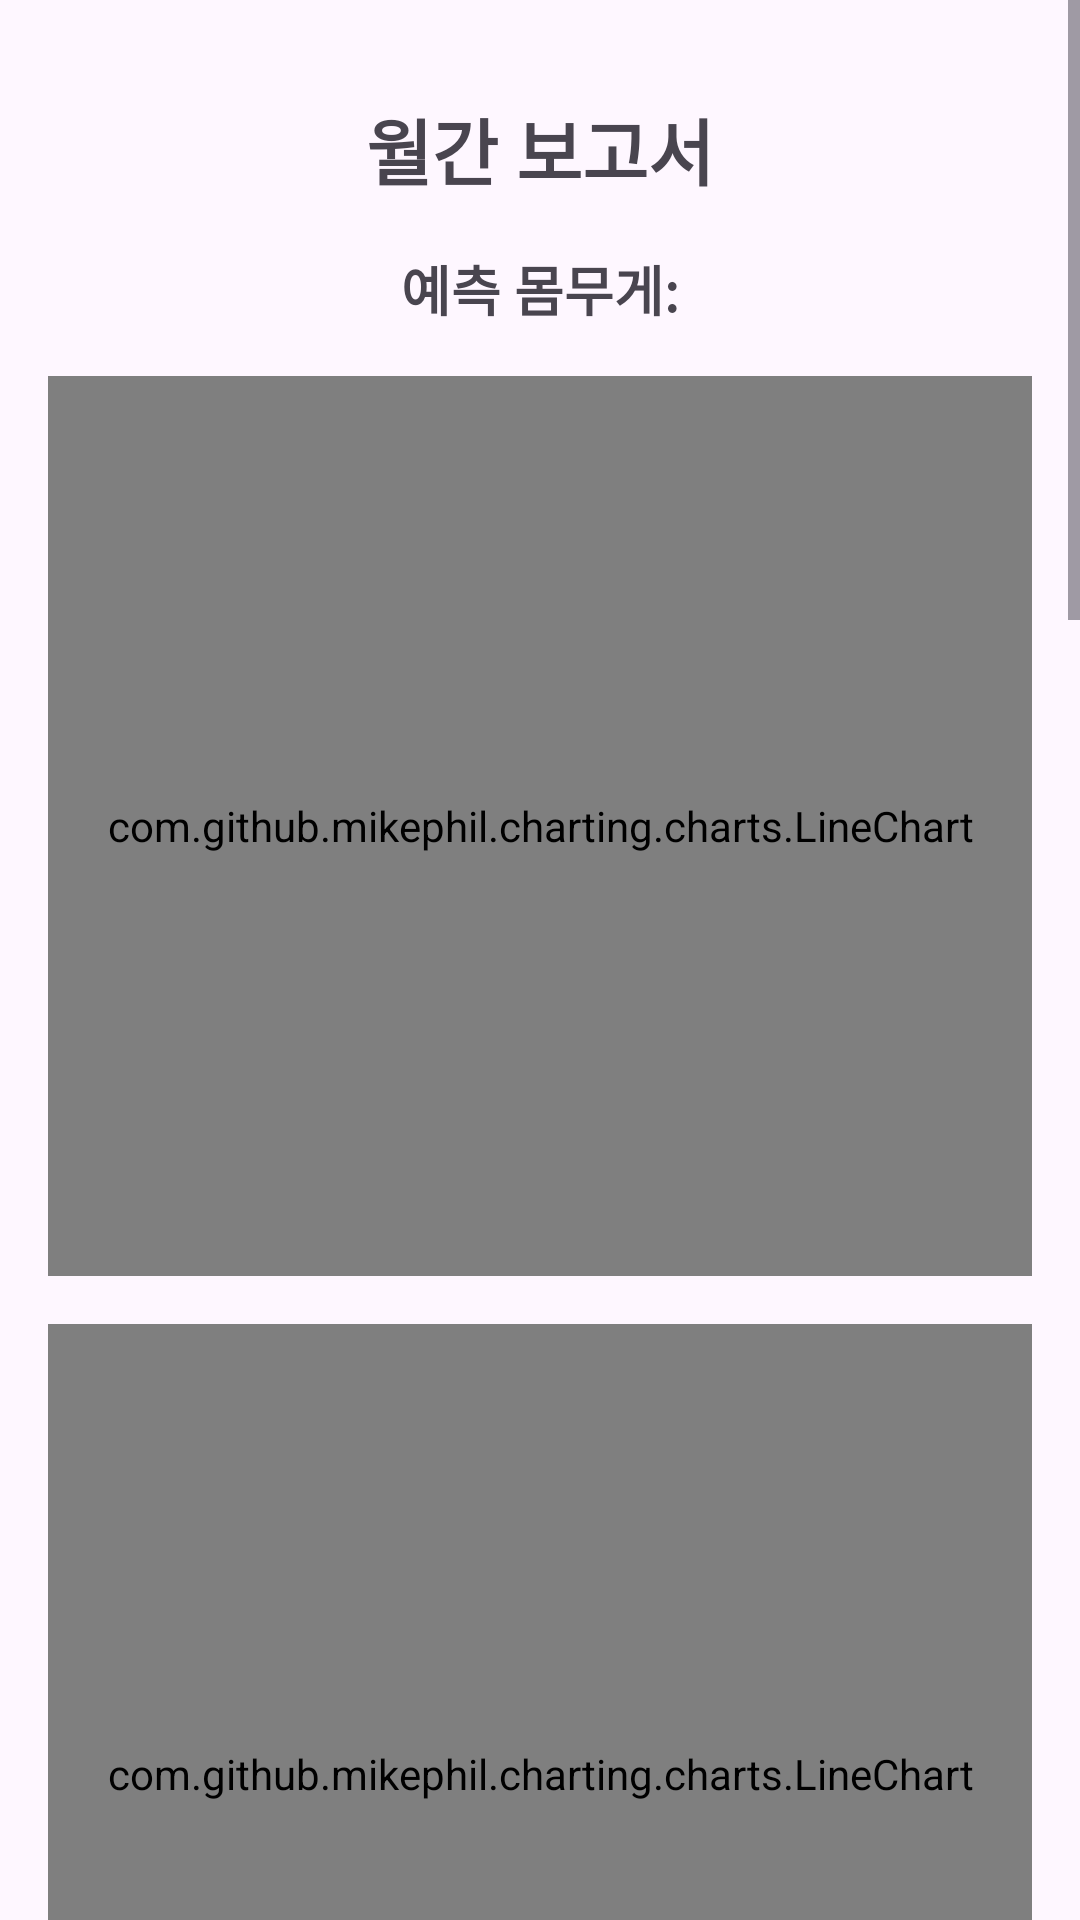

Layout XML and referenced resources for this Android screen:
<!-- AndroidManifest.xml: application theme Theme.MC_Project -->
<!-- res/layout/activity_report.xml -->
<?xml version="1.0" encoding="utf-8"?>
<ScrollView xmlns:android="http://schemas.android.com/apk/res/android"
    xmlns:tools="http://schemas.android.com/tools"
    android:layout_width="match_parent"
    android:layout_height="match_parent"
    tools:context=".ReportActivity">

    <LinearLayout
        android:layout_width="match_parent"
        android:layout_height="wrap_content"
        android:orientation="vertical"
        android:padding="16dp">

        
        <TextView
            android:layout_width="match_parent"
            android:layout_height="wrap_content"
            android:text="월간 보고서"
            android:textSize="24sp"
            android:textStyle="bold"
            android:gravity="center"
            android:padding="16dp"/>

        
        <TextView
            android:id="@+id/predictedWeightTextView"
            android:layout_width="match_parent"
            android:layout_height="wrap_content"
            android:text="예측 몸무게:"
            android:textSize="18sp"
            android:gravity="center"
            android:textStyle="bold"
            android:layout_marginBottom="16dp"/>

        
        <com.github.mikephil.charting.charts.LineChart
            android:id="@+id/lineChart"
            android:layout_width="match_parent"
            android:layout_height="300dp"
            android:layout_marginBottom="16dp"/>

        
        <com.github.mikephil.charting.charts.LineChart
            android:id="@+id/calorieChart"
            android:layout_width="match_parent"
            android:layout_height="300dp"
            android:layout_marginBottom="16dp"/>

        
        <com.github.mikephil.charting.charts.LineChart
            android:id="@+id/carbChart"
            android:layout_width="match_parent"
            android:layout_height="300dp"
            android:layout_marginBottom="16dp"/>

        
        <com.github.mikephil.charting.charts.LineChart
            android:id="@+id/proteinChart"
            android:layout_width="match_parent"
            android:layout_height="300dp"
            android:layout_marginBottom="16dp"/>

        
        <com.github.mikephil.charting.charts.LineChart
            android:id="@+id/fatChart"
            android:layout_width="match_parent"
            android:layout_height="300dp"
            android:layout_marginBottom="16dp"/>

        
        <LinearLayout
            android:layout_width="match_parent"
            android:layout_height="wrap_content"
            android:orientation="vertical"
            android:padding="16dp"
            android:layout_marginBottom="16dp">

            <TextView
                android:layout_width="match_parent"
                android:layout_height="wrap_content"
                android:text="요약"
                android:textSize="20sp"
                android:textStyle="bold"
                android:paddingBottom="8dp"/>

            <TextView
                android:id="@+id/weightChangeTextView"
                android:layout_width="match_parent"
                android:layout_height="wrap_content"
                android:text="체중 변화:"
                android:textSize="16sp"
                android:layout_marginBottom="4dp"/>

            <TextView
                android:id="@+id/averageCalorieIntakeTextView"
                android:layout_width="match_parent"
                android:layout_height="wrap_content"
                android:text="일 평균 칼로리 섭취량:"
                android:textSize="16sp"
                android:layout_marginBottom="4dp"/>

            
        </LinearLayout>

        
        <LinearLayout
            android:layout_width="match_parent"
            android:layout_height="wrap_content"
            android:orientation="vertical"
            android:padding="16dp">

            <TextView
                android:layout_width="match_parent"
                android:layout_height="wrap_content"
                android:text="추천하는 방법"
                android:textSize="20sp"
                android:textStyle="bold"
                android:paddingBottom="8dp"/>

            <TextView
                android:id="@+id/recommendationTextView1"
                android:layout_width="match_parent"
                android:layout_height="wrap_content"
                android:text="1. "
                android:textSize="16sp"
                android:layout_marginBottom="4dp"/>

            <TextView
                android:id="@+id/recommendationTextView2"
                android:layout_width="match_parent"
                android:layout_height="wrap_content"
                android:text="2. "
                android:textSize="16sp"
                android:layout_marginBottom="4dp"/>

            
        </LinearLayout>

    </LinearLayout>
</ScrollView>
<!-- resources referenced by this layout -->
<resources>
  <style name="Theme.MC_Project" parent="Base.Theme.MC_Project" />
  <style name="Base.Theme.MC_Project" parent="Theme.Material3.DayNight">
          
          
          <item name="colorPrimary">@color/colorPrimary</item>
  
  
  
      </style>
  <color name="colorPrimary">#FF80CBC4</color>
</resources>
